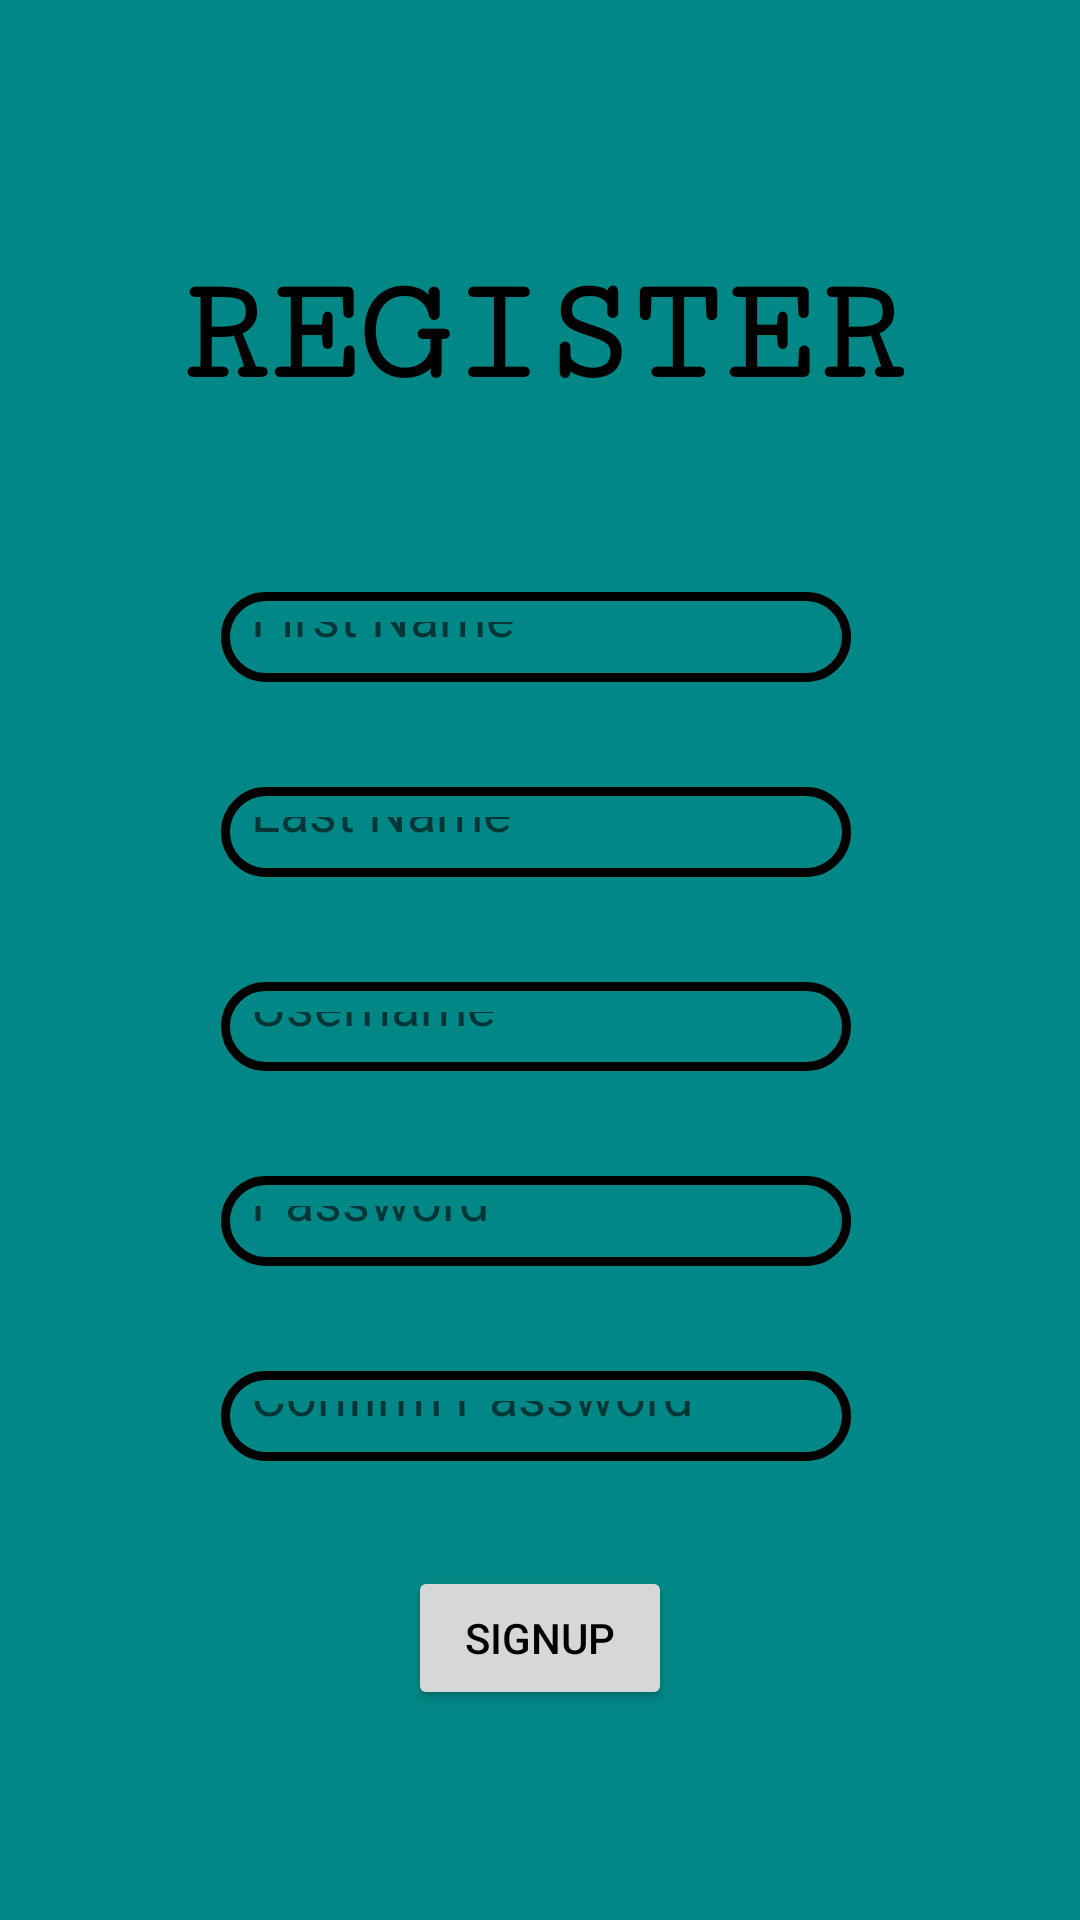

The Android layout XML behind this screen, and the referenced resources:
<!-- AndroidManifest.xml: application theme Theme.LoginRegisterThreading -->
<!-- res/layout/activity_register.xml -->
<?xml version="1.0" encoding="utf-8"?>
<androidx.constraintlayout.widget.ConstraintLayout xmlns:android="http://schemas.android.com/apk/res/android"
    xmlns:app="http://schemas.android.com/apk/res-auto"
    xmlns:tools="http://schemas.android.com/tools"
    android:layout_width="match_parent"
    android:layout_height="match_parent"
    android:background="@color/teal_700"
    tools:context=".Register">

    <EditText
        android:id="@+id/ConfirmPasswordEditText"
        android:layout_width="wrap_content"
        android:layout_height="0dp"
        android:layout_marginBottom="35dp"
        android:background="@drawable/back"
        android:ems="10"
        android:hint="@string/confirm_password"
        android:inputType="textPassword"
        android:padding="10dp"
        app:layout_constraintBottom_toTopOf="@+id/SignupButton"
        app:layout_constraintStart_toStartOf="@+id/PasswordEditText"
        app:layout_constraintTop_toBottomOf="@+id/PasswordEditText" />

    <TextView
        android:id="@+id/RegisterTextView"
        android:layout_width="wrap_content"
        android:layout_height="wrap_content"
        android:layout_marginTop="84dp"
        android:layout_marginBottom="58dp"
        android:fontFamily="serif-monospace"
        android:text="@string/register"
        android:textAppearance="@style/TextAppearance.AppCompat.Large"
        android:textColor="@color/black"
        android:textSize="50sp"
        android:textStyle="bold"
        app:layout_constraintBottom_toTopOf="@+id/FirstNameEditText"
        app:layout_constraintEnd_toEndOf="parent"
        app:layout_constraintStart_toStartOf="parent"
        app:layout_constraintTop_toTopOf="parent" />

    <EditText
        android:id="@+id/PasswordEditText"
        android:layout_width="wrap_content"
        android:layout_height="0dp"
        android:layout_marginBottom="35dp"
        android:background="@drawable/back"
        android:ems="10"
        android:hint="@string/password"
        android:inputType="textPassword"
        android:padding="10dp"
        app:layout_constraintBottom_toTopOf="@+id/ConfirmPasswordEditText"
        app:layout_constraintStart_toStartOf="@+id/UsernameEditText"
        app:layout_constraintTop_toBottomOf="@+id/UsernameEditText" />

    <EditText
        android:id="@+id/UsernameEditText"
        android:layout_width="wrap_content"
        android:layout_height="0dp"
        android:layout_marginBottom="35dp"
        android:background="@drawable/back"
        android:ems="10"
        android:hint="@string/username"
        android:inputType="textPersonName"
        android:padding="10dp"
        app:layout_constraintBottom_toTopOf="@+id/PasswordEditText"
        app:layout_constraintStart_toStartOf="@+id/LastNameEditText"
        app:layout_constraintTop_toBottomOf="@+id/LastNameEditText" />

    <EditText
        android:id="@+id/LastNameEditText"
        android:layout_width="wrap_content"
        android:layout_height="0dp"
        android:layout_marginBottom="35dp"
        android:background="@drawable/back"
        android:ems="10"
        android:hint="@string/last_name"
        android:inputType="textPersonName"
        android:padding="10dp"
        app:layout_constraintBottom_toTopOf="@+id/UsernameEditText"
        app:layout_constraintStart_toStartOf="@+id/FirstNameEditText"
        app:layout_constraintTop_toBottomOf="@+id/FirstNameEditText" />

    <EditText
        android:id="@+id/FirstNameEditText"
        android:layout_width="wrap_content"
        android:layout_height="0dp"
        android:layout_marginStart="15dp"
        android:layout_marginBottom="35dp"
        android:background="@drawable/back"
        android:ems="10"
        android:hint="@string/first_name"
        android:inputType="textPersonName"
        android:padding="10dp"
        app:layout_constraintBottom_toTopOf="@+id/LastNameEditText"
        app:layout_constraintStart_toStartOf="@+id/RegisterTextView"
        app:layout_constraintTop_toBottomOf="@+id/RegisterTextView" />

    <Button
        android:id="@+id/SignupButton"
        android:layout_width="wrap_content"
        android:layout_height="wrap_content"
        android:layout_marginBottom="70dp"
        android:text="@string/signup"
        android:textColor="@color/black"
        app:layout_constraintBottom_toBottomOf="parent"
        app:layout_constraintEnd_toEndOf="parent"
        app:layout_constraintStart_toStartOf="parent"
        app:layout_constraintTop_toBottomOf="@+id/ConfirmPasswordEditText" />

</androidx.constraintlayout.widget.ConstraintLayout>
<!-- resources referenced by this layout -->
<resources>
  <!-- drawable back (drawable-v24) -->
  <?xml version="1.0" encoding="UTF-8"?>
  <shape xmlns:android="http://schemas.android.com/apk/res/android">
      <stroke android:width="3dp" android:color="@color/black" />
      <corners android:radius="20dp"/>
  
  </shape>
  <string name="confirm_password">Confirm Password</string>
  <string name="first_name">First Name</string>
  <string name="last_name">Last Name</string>
  <string name="password">Password</string>
  <string name="register">REGISTER</string>
  <string name="signup">Signup</string>
  <string name="username">Username</string>
  <style name="Theme.LoginRegisterThreading" parent="Theme.MaterialComponents.DayNight.DarkActionBar">
          
          <item name="colorPrimary">@color/purple_500</item>
          <item name="colorPrimaryVariant">@color/purple_700</item>
          <item name="colorOnPrimary">@color/white</item>
          
          <item name="colorSecondary">@color/teal_200</item>
          <item name="colorSecondaryVariant">@color/teal_700</item>
          <item name="colorOnSecondary">@color/black</item>
          
          <item name="android:statusBarColor" tools:targetApi="l">?attr/colorPrimaryVariant</item>
          
      </style>
  <!-- not gathered from this repository: default colours our renderer supplied (Android Studio template values) -->
  <color name="purple_500">#FF6200EE</color>
  <color name="purple_700">#FF3700B3</color>
  <color name="teal_200">#FF03DAC5</color>
  <color name="teal_700">#FF018786</color>
  <color name="black">#FF000000</color>
  <color name="white">#FFFFFFFF</color>
</resources>
